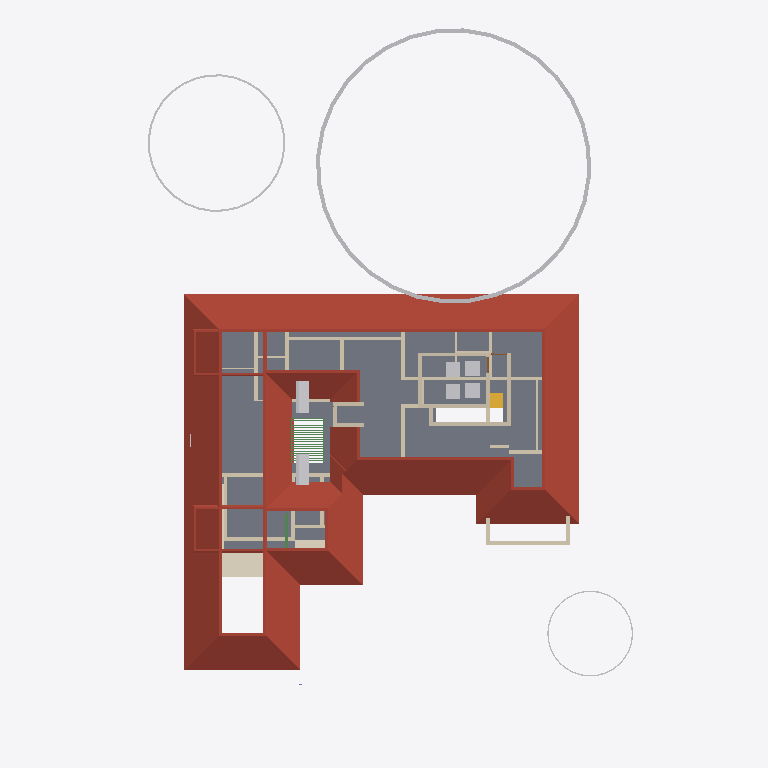
Plan cut of the same IFC building model at storey 'FF' (level 3.45 m, cut at 4.85 m), seen from above with north up, elements coloured by IFC class: 39 walls (beige), 18 beams (green), 9 other elements (light grey), 3 roofs (red-brown), 1 slab (grey), 1 covering (cream), 1 stair flight (yellow), 1 door (brown). Cut surfaces are drawn darker.
Extent 31.4 m × 44.5 m × 17.5 m (x, y, z). Storeys (5): 00 at 0.00 m; GF at 0.45 m; GF Lintel at 2.10 m; FF at 3.45 m; FFtop at 5.70 m. Elements (435): 116 IfcBeam, 76 IfcWall, 41 IfcColumn, 39 IfcFurniture, 27 IfcWindow, 26 IfcDoor, 23 IfcGeographicElement, 16 IfcFurnishingElement, 16 IfcSanitaryTerminal, 11 IfcSlab, 10 IfcSolarDevice, 7 IfcUnitaryEquipment.

HEADER;
FILE_DESCRIPTION(('ViewDefinition[DesignTransferView]'),'2;1');
FILE_NAME('Sreekesh.ifc','2025-01-13T11:19:27+05:30',(),(),'IfcOpenShell 0.8.0','Bonsai 0.8.0','Nobody');
FILE_SCHEMA(('IFC4X3'));
ENDSEC;
DATA;
#1=IFCPROJECT('0aPvmvJuf5owphcfiKWAsN',$,'My Project',$,$,$,$,(#14,#26),#9);
#30=IFCSITE('3jTVXq97zE2OZTfzZH9iYT',$,'My Site',$,$,#53,$,$,$,$,$,$,$,$);
#65094=IFCSITE('2fYgYmrKX9qBU4UTrnxcjg',$,'Site',$,$,#159267,#65100,$,$,$,$,$,$,$);
#36=IFCBUILDING('3Bt1MypEf4fuqFfshm9kTs',$,'My Building',$,$,#59,$,$,$,$,$,$);
#42=IFCBUILDINGSTOREY('3Yt8GBe1vE1Byt_$JKaQnQ',$,'GF',$,$,#7313,$,$,$,$);
#8023=IFCBUILDINGSTOREY('3LNq90aff4Xhn4xfthWyFx',$,'00',$,$,#8039,$,$,$,$);
#71986=IFCBUILDINGSTOREY('1ZF$IMkzjA5efl8XVVA8ry',$,'FFtop',$,$,#72046,$,$,$,$);
#72129=IFCBUILDINGSTOREY('1Nt2vvvNTB5u0X$NIke4ti',$,'GF Lintel',$,$,#72420,$,$,$,$);
#83382=IFCBUILDINGSTOREY('2do7yjy$r1eOSN7_GxsK9f',$,'FF',$,$,#83409,$,$,$,$);
#7282=IFCROOF('1xR$Iy8cz6PBZpMjmzsIta',$,'Roof',$,$,#124176,#124604,$,.HIP_ROOF.);
#5763=IFCSLAB('2k1_QIQ_vEheGYBKPFgtqG',$,'Slab',$,$,#124111,#5774,$,$);
#158109=IFCGEOGRAPHICELEMENT('1ICn9VC11DLu$jSeyjW6na',$,'GeographicElement',$,$,#159277,#158141,$,$);
#113700=IFCCOVERING('1iRj5Up0bFkfFW5uB4CB9k',$,'Covering',$,$,#119590,#113714,$,$);
#158156=IFCGEOGRAPHICELEMENT('2JlHSkVhjCZPlJyc1W8A6K',$,'GeographicElement',$,$,#159282,#158188,$,$);
#106355=IFCROOF('1x5BLUnZDBI8SQ2SI7CwMk',$,'Roof',$,$,#106383,#106371,$,.HIP_ROOF.);
#106274=IFCROOF('366qlUB3DEJAjl8Pu_K9qr',$,'Roof',$,$,#106322,#106306,$,.HIP_ROOF.);
#106895=IFCSOLARDEVICE('3hGn0pNNz3NwRu5qnQ1KkQ',$,'SolarDevice',$,$,#120349,#106912,$,$);
#106913=IFCSOLARDEVICE('3N6FBuwFX6eRZQfWUTehiA',$,'SolarDevice',$,$,#120354,#106930,$,$);
#18348=IFCWALL('1c7n2BYDr8yh53xvaRXxqS',$,'Wall',$,$,#19372,#18359,$,$);
#158203=IFCGEOGRAPHICELEMENT('37Vx292DPFfAnJSxKqR2Rg',$,'GeographicElement',$,$,#159287,#158235,$,$);
#70587=IFCWALL('2XDbrjG5j5PvXvf_KucmLv',$,'Wall',$,$,#124146,#70598,$,$);
#3151=IFCWALL('2frHB1bR9FtP23RXamn7Ko',$,'Wall',$,$,#204747,#3162,$,$);
#57184=IFCWALL('0c73UdQCTAPRd9XQFZ89AW',$,'Wall',$,$,#124131,#57195,$,$);
#18525=IFCWALL('2nl9frQ2v9fwHEG6jroVG1',$,'Wall',$,$,#65610,#18536,$,$);
#2959=IFCWALL('3OEI3BHmD4XPtrMwXvI884',$,'Wall',$,$,#22909,#2970,$,$);
#57084=IFCWALL('0u2i_ZSPv3RPRlNYm3NV1G',$,'Wall',$,$,#124136,#57090,$,$);
#4130=IFCWALL('1AvIXg7ED1P9NhJbZDV_E1',$,'Wall',$,$,#120546,#4141,$,$);
#120178=IFCFURNITURE('3B72thXyv9O9ulb3GsUrVj',$,'Furniture',$,$,#120294,#120191,$,$);
#120204=IFCFURNITURE('2iHjZ0p959Fu5tuupImsd5',$,'Furniture',$,$,#120299,#120217,$,$);
#57109=IFCWALL('1ETxKrb4TF896AFEpR9_yj',$,'Wall',$,$,#124156,#57120,$,$);
#83410=IFCFURNITURE('0T5vwAhWTCDPBh2zImAynU',$,'Furniture',$,$,#120177,#83442,$,$);
#83455=IFCFURNITURE('1mlyFenrv09BWq3My2l6Hk',$,'Furniture',$,$,#120203,#83468,$,$);
#57305=IFCWALL('0Z0bd3Oh11nhq2BD9eKr3z',$,'Wall',$,$,#124151,#57316,$,$);
#18672=IFCWALL('0s5YaOi8jF58ocUKtzFB68',$,'Wall',$,$,#147451,#18683,$,$);
#45624=IFCSTAIRFLIGHT('0kXRKmQxrChvM7pa6VirAk',$,'StairFlight',$,$,#74715,#45656,$,$,$,$,$,$);
#18194=IFCWALL('1AbV9w0nLBfPekv$ii5eki',$,'Wall',$,$,#28370,#18205,$,$);
#4072=IFCWALL('0Y3rN168r7Jxb0OqetfU7X',$,'Wall',$,$,#120531,#4083,$,$);
#4009=IFCWALL('2lHSG51rHEfeNsY_Rnf304',$,'Wall',$,$,#120415,#4020,$,$);
#3520=IFCWALL('1kfIyPN_b4JPSDED46DDvv',$,'Wall',$,$,#204709,#3526,$,$);
#18042=IFCWALL('3bhXUDB39FaPZW_NASdZlT',$,'Wall',$,$,#18329,#18053,$,$);
#79541=IFCWALL('1mS3qqScf5JOBa3mEtEZMB',$,'Wall',$,$,#124141,#79552,$,$);
#23875=IFCWALL('0DClOP6mT1CvFzGeMn9ZJc',$,'Wall',$,$,#46962,#23886,$,$);
#23938=IFCWALL('0ZZEq2syzEPfO9qD2AQWDv',$,'Wall',$,$,#24127,#23949,$,$);
#4193=IFCWALL('1S26G2gIX1gA7ikyBlvCVo',$,'Wall',$,$,#120551,#4204,$,$);
#102232=IFCWALL('3BbLnMq0r7ivvaULYjF4Vv',$,'Wall',$,$,#124166,#102243,$,$);
#102201=IFCWALL('1d8KAB1ef84Bs8SUdT2bKV',$,'Wall',$,$,#124161,#102212,$,$);
#18588=IFCWALL('0dH3P3qYrCC8jvNsEw9m9T',$,'Wall',$,$,#35030,#18599,$,$);
#18431=IFCWALL('0_Fa$t1jbFZejYJKQtXQPU',$,'Wall',$,$,#18511,#18442,$,$);
#90359=IFCWALL('3p_Mlr$7n7WPwtZxEevqS4',$,'Wall',$,$,#204796,#90370,$,$);
#113610=IFCBEAM('06gTYx0uX4LRt6exJFxrU9',$,'Beam',$,$,#124096,#113621,$,$);
#24001=IFCWALL('3hphgpD2b28xqT53FPskSj',$,'Wall',$,$,#46914,#24012,$,$);
#16913=IFCWALL('3FSYpd1tn9SgCqZ8sPMfkT',$,'Wall',$,$,#143024,#16924,$,$);
#4251=IFCWALL('0Bt3ZVIAf4Xxxu9dLd3uEo',$,'Wall',$,$,#143190,#4262,$,$);
#18392=IFCWALL('2Hkjxieqv1Fue5ySQ6NeWL',$,'Wall',$,$,#18393,#18403,$,$);
#18646=IFCWALL('20GHUXbGDFDBHE5XphavUy',$,'Wall',$,$,#93006,#18657,$,$);
#106931=IFCWALL('3FavAtlwfE4e0lW5aUJqLs',$,'Wall',$,$,#124171,#106942,$,$);
#24729=IFCWALL('15QyFwFBn9rgpI0zLt9Ihd',$,'Wall',$,$,#24772,#24740,$,$);
#24146=IFCWALL('1IqnFxFrT6ouqKqDq21plZ',$,'Wall',$,$,#143330,#24157,$,$);
#70530=IFCWALL('0VbuqKVar6WPg4OKD3v6G1',$,'Wall',$,$,#124126,#70541,$,$);
#24504=IFCWALL('2_1GARUmnBv8h1fVKiMUG8',$,'Wall',$,$,#51319,#24515,$,$);
#76566=IFCWALL('3XvdzCOq1DRgoCqJHOiUDH',$,'Wall',$,$,#76747,#76577,$,$);
#16824=IFCWALL('22rcD3X5r7MgpdxSZ8ZAiA',$,'Wall',$,$,#151866,#16835,$,$);
#22728=IFCWALL('0eBbQlH7v64usfOLZyJNbw',$,'Wall',$,$,#22771,#22739,$,$);
#62691=IFCBEAM('2HYqb8m_D6hOo_AqtMucHB',$,'Beam',$,$,#123621,#62702,$,$);
#62774=IFCBEAM('0nfKw8hKXB98TwHocEEooZ',$,'Beam',$,$,#123626,#62785,$,$);
#4589=IFCWALL('3bxDDefdT5ye1dowu7JjI8',$,'Wall',$,$,#63723,#4600,$,$);
#79572=IFCDOOR('3j4k4vrXv3Xe1L7FELfWN8',$,'Door',$,$,#124121,#79717,$,2.09999990463257,1.0,$,$,$);
#62980=IFCBEAM('1cKiVHlPD3p8RbIzsnMPZ_',$,'Beam',$,$,#123651,#62995,$,$);
#63007=IFCBEAM('04pINpR4HE6v99XdDhqTjT',$,'Beam',$,$,#123656,#63022,$,$);
#63034=IFCBEAM('3sr0oXzCX5w9lbpIxP_YpO',$,'Beam',$,$,#123661,#63049,$,$);
#63061=IFCBEAM('0xRhGg2Jf77x1BXvoe1Hei',$,'Beam',$,$,#123666,#63076,$,$);
#63088=IFCBEAM('3S83oKq3jBPPbdYTdcKMS_',$,'Beam',$,$,#123671,#63103,$,$);
#63115=IFCBEAM('0s2d5C$$bBoeKK89p6Bh8Y',$,'Beam',$,$,#123676,#63130,$,$);
#63169=IFCBEAM('3LzobLpYj6cAF6SJgBHhPa',$,'Beam',$,$,#123686,#63184,$,$);
#63142=IFCBEAM('1xs3mrz_b1RBCRFifwu3ab',$,'Beam',$,$,#123681,#63157,$,$);
#63196=IFCBEAM('1l6_zupGbCKgvq3LPlvXWU',$,'Beam',$,$,#123691,#63211,$,$);
#63223=IFCBEAM('2tqZ8hx9r9FwHcDt5C2565',$,'Beam',$,$,#123696,#63238,$,$);
#63277=IFCBEAM('0Hj8ZgTt1CaenAl2_p0Td8',$,'Beam',$,$,#123701,#63292,$,$);
#63250=IFCBEAM('2Hws$3oUvEZPinxUIfqqI_',$,'Beam',$,$,#123706,#63265,$,$);
#63304=IFCBEAM('3X3_lA3G97rQzPt3zjfsIb',$,'Beam',$,$,#123711,#63319,$,$);
#63358=IFCBEAM('3$F$W5IzH0kfNaliJbMRkq',$,'Beam',$,$,#123721,#63373,$,$);
#63385=IFCBEAM('28jjF2nh9AvRL3hOb9qnTt',$,'Beam',$,$,#123726,#63400,$,$);
ENDSEC;
